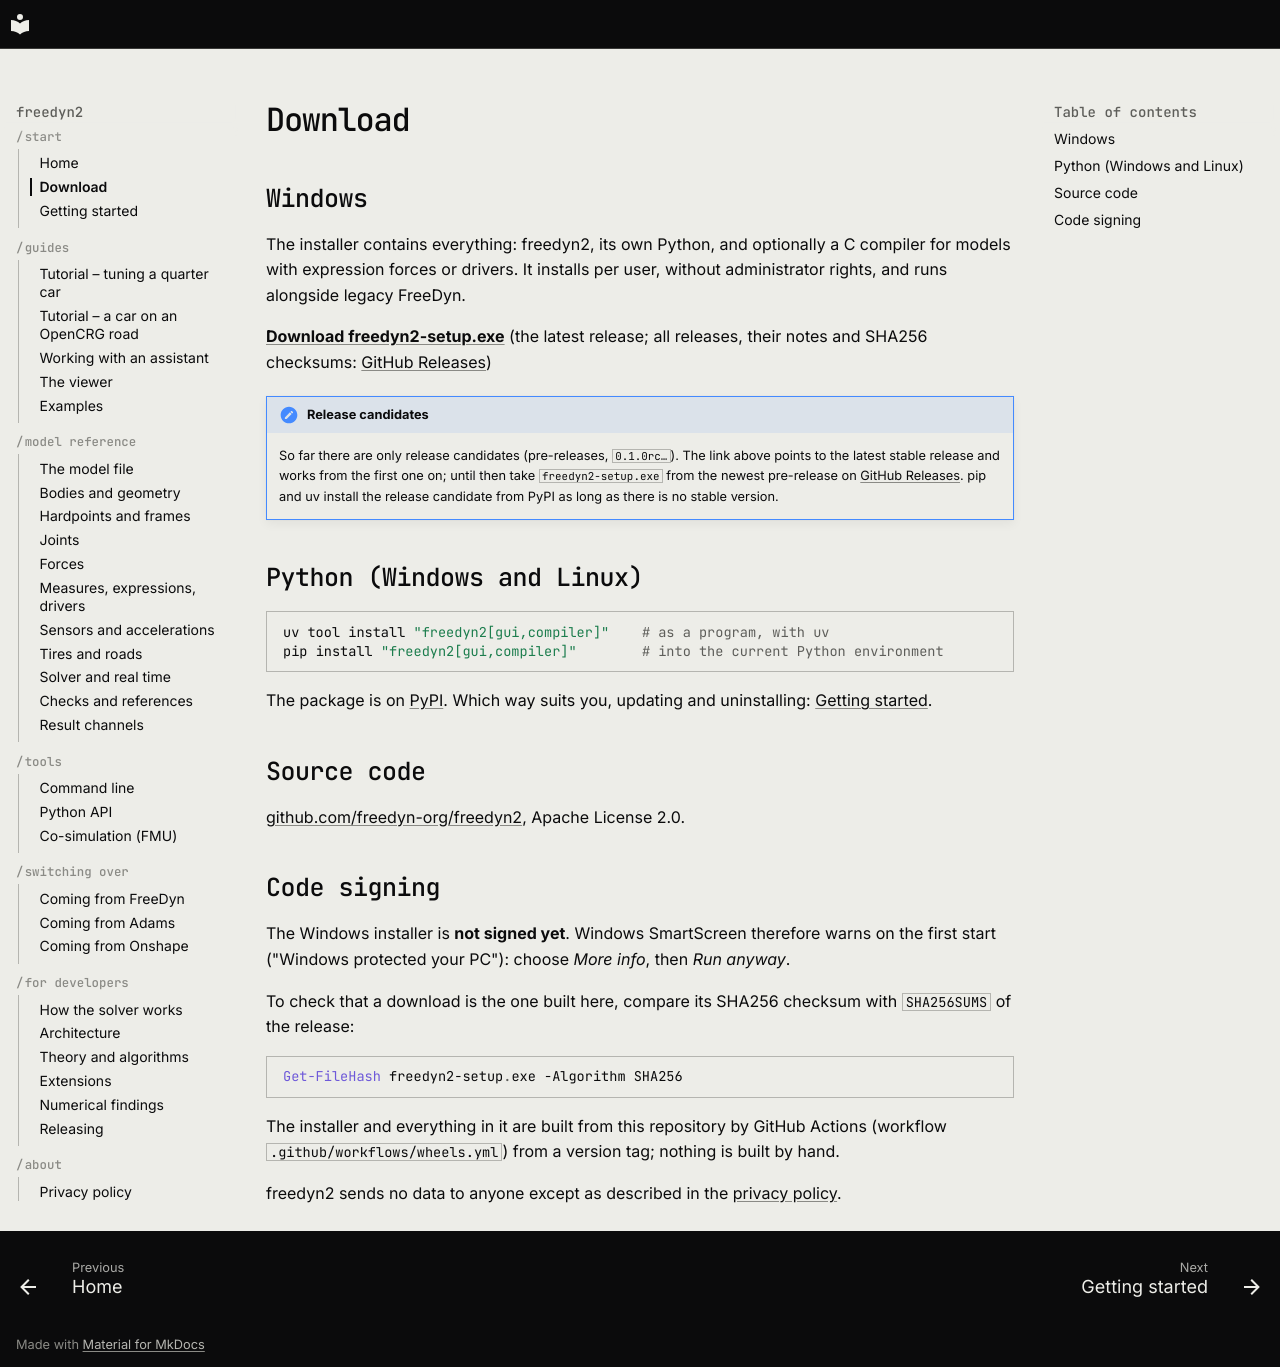

repository: freedyn-org/freedyn2 · page: download/index.html · generator: mkdocs

# Download

## Windows

The installer contains everything: freedyn2, its own Python, and optionally a C compiler for
models with expression forces or drivers. It installs per user, without administrator rights,
and runs alongside legacy FreeDyn.

**[Download freedyn2-setup.exe](https://github.com/freedyn-org/freedyn2/releases/latest/download/freedyn2-setup.exe)**
(the latest release; all releases, their notes and SHA256 checksums:
[GitHub Releases](https://github.com/freedyn-org/freedyn2/releases))

!!! note "Release candidates"
    So far there are only release candidates (pre-releases, `0.1.0rc…`). The link above
    points to the latest stable release and works from the first one on; until then take
    `freedyn2-setup.exe` from the newest pre-release on
    [GitHub Releases](https://github.com/freedyn-org/freedyn2/releases). pip and uv install
    the release candidate from PyPI as long as there is no stable version.

## Python (Windows and Linux)

```sh
uv tool install "freedyn2[gui,compiler]"    # as a program, with uv
pip install "freedyn2[gui,compiler]"        # into the current Python environment
```

The package is on [PyPI](https://pypi.org/project/freedyn2/). Which way suits you, updating
and uninstalling: [Getting started](getting-started.md#install).

## Source code

[github.com/freedyn-org/freedyn2](https://github.com/freedyn-org/freedyn2), Apache License 2.0.

## Code signing

The Windows installer is **not signed yet**. Windows SmartScreen therefore warns on the first
start ("Windows protected your PC"): choose *More info*, then *Run anyway*.

To check that a download is the one built here, compare its SHA256 checksum with
`SHA256SUMS` of the release:

```powershell
Get-FileHash freedyn2-setup.exe -Algorithm SHA256
```

The installer and everything in it are built from this repository by GitHub Actions
(workflow `.github/workflows/wheels.yml`) from a version tag; nothing is built by hand.

freedyn2 sends no data to anyone except as described in the [privacy policy](privacy.md).
